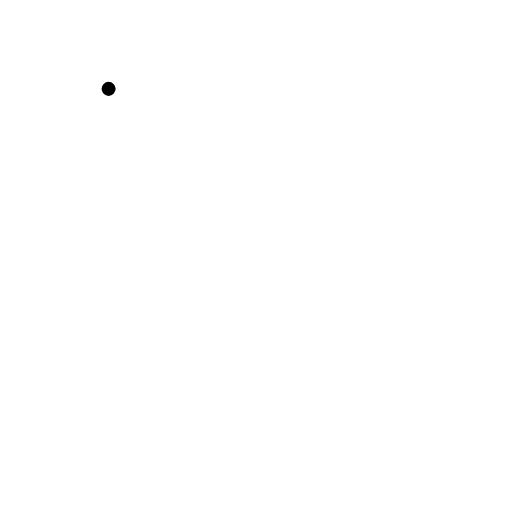
t = 0.00 s
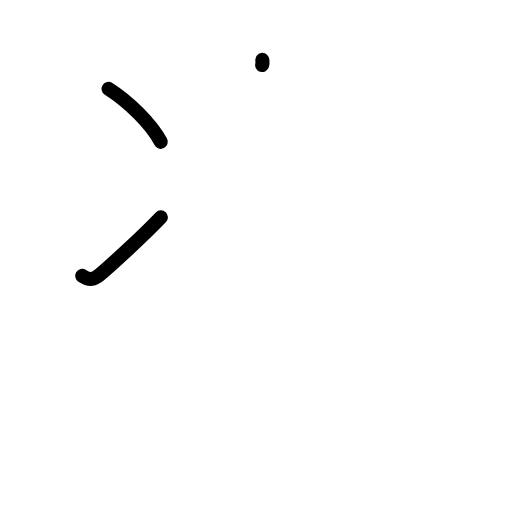
t = 2.25 s
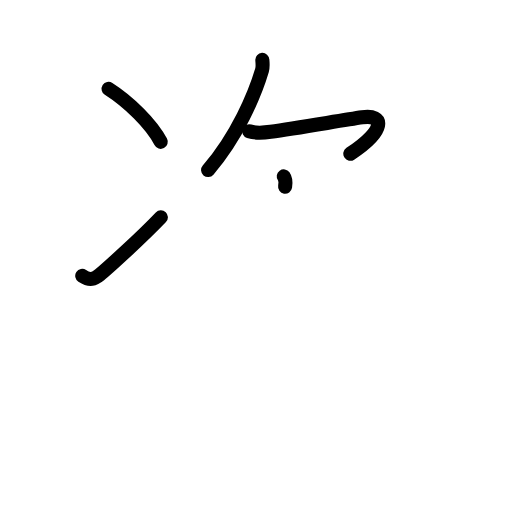
t = 4.38 s
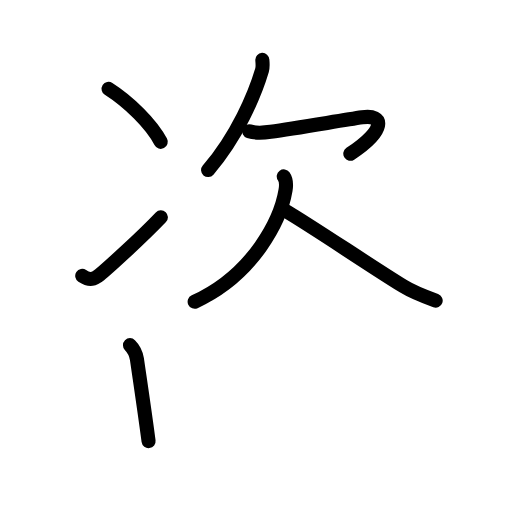
t = 6.63 s
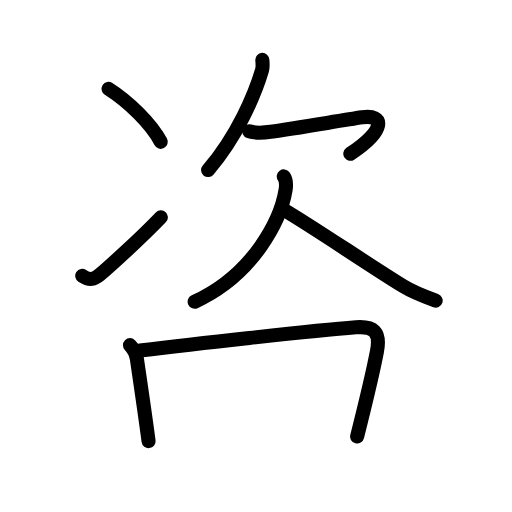
t = 7.50 s
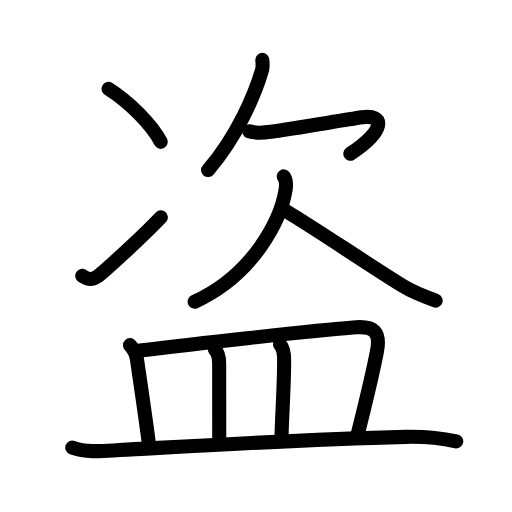
t = 11.00 s

The animated SVG that drew these frames (rendered in a browser with its animation timeline set to each time). Animation: 34 SMIL elements (animate=34); one cycle of 11.00 s.

<?xml version="1.0" encoding="UTF-8"?>
<!--
AniKanjiVG is licensed by CC-BY-SA Paul C. Sommerhoff (https://bitbucket.org/sommerhoff/anikanjivg).
AniKanjiVG uses KanjiVG which is licensed by CC-BY-SA Ulrich Apel (http://kanjivg.tagaini.net).
See also http://creativecommons.org/licenses/by-sa/3.0/
-->
<svg xmlns:kvg='http://kanjivg.tagaini.net' xmlns='http://www.w3.org/2000/svg' width='109' height='109' viewBox='0 0 109 109' style='fill:none;stroke:#000000;stroke-width:3;stroke-linecap:round;stroke-linejoin:round;' id="kvg:kanji_076d7"><g id="kvg:076d7" kvg:element="盗"><g id="kvg:076d7-g1" kvg:element="次" kvg:position="top"><g id="kvg:076d7-g2" kvg:element="冫" kvg:original="二" kvg:position="left"><g id="kvg:076d7-g3" kvg:position="top"><path id="kvg:076d7-s1" kvg:type="㇔" d="M23.12,18.92c4.25,2.7,9.12,7.45,11.1,11.28"><animate attributeName="d" begin="0.0s" dur="1.0s" from="M23.12,18.92C23.12,18.92,23.12,18.92,23.12,18.92" to="M23.12,18.92c4.25,2.7,9.12,7.45,11.1,11.28" />
</path>
</g>
<g id="kvg:076d7-g4" kvg:position="bottom"><path id="kvg:076d7-s2" kvg:type="㇀" d="M17.51,58.74c1.66,1.09,2.56,0.67,3.72-0.25c1.13-0.89,8.7-7.7,13.02-12.24"><animate attributeName="d" begin="1.0s" dur="0.5s" from="M17.51,58.74C17.51,58.74,17.51,58.74,17.51,58.74" to="M17.51,58.74c1.66,1.09,2.56,0.67,3.72-0.25" />
<animate attributeName="d" begin="1.5s" dur="0.5s" from="M17.51,58.74c1.66,1.09,2.56,0.67,3.72-0.25c0,0,0,0,0,0,0" to="M17.51,58.74c1.66,1.09,2.56,0.67,3.72-0.25c1.13-0.89,8.7-7.7,13.02-12.24" />
<animate attributeName="d" begin="0s" dur="1.0s" from="M-100,-100" to="M-100,-100" />
</path>
</g>
</g>
<g id="kvg:076d7-g5" kvg:element="欠" kvg:position="right"><path id="kvg:076d7-s3" kvg:type="㇒" d="M55.85,12.75c0.03,0.55,0.16,1.43-0.07,2.2C54.25,20.12,50.5,29,44.3,36.2"><animate attributeName="d" begin="2.0s" dur="0.5s" from="M55.85,12.75C55.85,12.75,55.85,12.75,55.85,12.75" to="M55.85,12.75c0.03,0.55,0.16,1.43-0.07,2.2" />
<animate attributeName="d" begin="2.5s" dur="0.5s" from="M55.85,12.75c0.03,0.55,0.16,1.43-0.07,2.2c0,0,0,0,0,0,0" to="M55.85,12.75c0.03,0.55,0.16,1.43-0.07,2.2C54.25,20.12,50.5,29,44.3,36.2" />
<animate attributeName="d" begin="0s" dur="2.0s" from="M-100,-100" to="M-100,-100" />
</path>
<path id="kvg:076d7-s4" kvg:type="㇖a" d="M53.06,27.94c1.31,0.44,3,0.34,4.56,0.12c5.63-0.8,15.13-2.43,19.49-3.08c4.68-0.71,5.14,2.71-2.53,7.75"><animate attributeName="d" begin="3.0s" dur="0.3333333333333333s" from="M53.06,27.94C53.06,27.94,53.06,27.94,53.06,27.94" to="M53.06,27.94c1.31,0.44,3,0.34,4.56,0.12" />
<animate attributeName="d" begin="3.3333333333333335s" dur="0.3333333333333333s" from="M53.06,27.94c1.31,0.44,3,0.34,4.56,0.12c0,0,0,0,0,0,0" to="M53.06,27.94c1.31,0.44,3,0.34,4.56,0.12c5.63-0.8,15.13-2.43,19.49-3.08" />
<animate attributeName="d" begin="3.6666666666666665s" dur="0.3333333333333333s" from="M53.06,27.94c1.31,0.44,3,0.34,4.56,0.12c5.63-0.8,15.13-2.43,19.49-3.08c0,0,0,0,0,0,0" to="M53.06,27.94c1.31,0.44,3,0.34,4.56,0.12c5.63-0.8,15.13-2.43,19.49-3.08c4.68-0.71,5.14,2.71-2.53,7.75" />
<animate attributeName="d" begin="0s" dur="3.0s" from="M-100,-100" to="M-100,-100" />
</path>
<path id="kvg:076d7-s5" kvg:type="㇒" d="M60.41,37.55c0.59,0.82,0.54,1.96,0.38,2.94c-1.01,6.1-6.63,17.91-19.35,23.75"><animate attributeName="d" begin="4.0s" dur="0.5s" from="M60.41,37.55C60.41,37.55,60.41,37.55,60.41,37.55" to="M60.41,37.55c0.59,0.82,0.54,1.96,0.38,2.94" />
<animate attributeName="d" begin="4.5s" dur="0.5s" from="M60.41,37.55c0.59,0.82,0.54,1.96,0.38,2.94c0,0,0,0,0,0,0" to="M60.41,37.55c0.59,0.82,0.54,1.96,0.38,2.94c-1.01,6.1-6.63,17.91-19.35,23.75" />
<animate attributeName="d" begin="0s" dur="4.0s" from="M-100,-100" to="M-100,-100" />
</path>
<path id="kvg:076d7-s6" kvg:type="㇏" d="M60.32,44.59c6.43,3.78,17.18,11.16,25.57,16.36C87.44,61.91,90,63,92.75,64"><animate attributeName="d" begin="5.0s" dur="0.5s" from="M60.32,44.59C60.32,44.59,60.32,44.59,60.32,44.59" to="M60.32,44.59c6.43,3.78,17.18,11.16,25.57,16.36" />
<animate attributeName="d" begin="5.5s" dur="0.5s" from="M60.32,44.59c6.43,3.78,17.18,11.16,25.57,16.36c0,0,0,0,0,0,0" to="M60.32,44.59c6.43,3.78,17.18,11.16,25.57,16.36C87.44,61.91,90,63,92.75,64" />
<animate attributeName="d" begin="0s" dur="5.0s" from="M-100,-100" to="M-100,-100" />
</path>
</g>
</g>
<g id="kvg:076d7-g6" kvg:element="皿" kvg:position="bottom" kvg:radical="general"><path id="kvg:076d7-s7" kvg:type="㇑a" d="M27.67,73.48c0.92,0.92,1.35,2.11,1.48,2.97c0.99,6.82,1.56,10.55,2.48,17.46"><animate attributeName="d" begin="6.0s" dur="0.5s" from="M27.67,73.48C27.67,73.48,27.67,73.48,27.67,73.48" to="M27.67,73.48c0.92,0.92,1.35,2.11,1.48,2.97" />
<animate attributeName="d" begin="6.5s" dur="0.5s" from="M27.67,73.48c0.92,0.92,1.35,2.11,1.48,2.97c0,0,0,0,0,0,0" to="M27.67,73.48c0.92,0.92,1.35,2.11,1.48,2.97c0.99,6.82,1.56,10.55,2.48,17.46" />
<animate attributeName="d" begin="0s" dur="6.0s" from="M-100,-100" to="M-100,-100" />
</path>
<path id="kvg:076d7-s8" kvg:type="㇕b" d="M29.8,74.62c10.09-1.23,36.68-4.24,45.96-4.94c3.74-0.28,5.29,0.91,4.5,5.07c-0.95,4.98-3.06,13.53-4.23,18.18"><animate attributeName="d" begin="7.0s" dur="0.3333333333333333s" from="M29.8,74.62C29.8,74.62,29.8,74.62,29.8,74.62" to="M29.8,74.62c10.09-1.23,36.68-4.24,45.96-4.94" />
<animate attributeName="d" begin="7.333333333333333s" dur="0.3333333333333333s" from="M29.8,74.62c10.09-1.23,36.68-4.24,45.96-4.94c0,0,0,0,0,0,0" to="M29.8,74.62c10.09-1.23,36.68-4.24,45.96-4.94c3.74-0.28,5.29,0.91,4.5,5.07" />
<animate attributeName="d" begin="7.666666666666667s" dur="0.3333333333333333s" from="M29.8,74.62c10.09-1.23,36.68-4.24,45.96-4.94c3.74-0.28,5.29,0.91,4.5,5.07c0,0,0,0,0,0,0" to="M29.8,74.62c10.09-1.23,36.68-4.24,45.96-4.94c3.74-0.28,5.29,0.91,4.5,5.07c-0.95,4.98-3.06,13.53-4.23,18.18" />
<animate attributeName="d" begin="0s" dur="7.0s" from="M-100,-100" to="M-100,-100" />
</path>
<path id="kvg:076d7-s9" kvg:type="㇑a" d="M45.75,74.42c0.79,0.79,0.91,1.7,0.91,3c0,5.82,0.01,11.07,0.01,16.41"><animate attributeName="d" begin="8.0s" dur="0.5s" from="M45.75,74.42C45.75,74.42,45.75,74.42,45.75,74.42" to="M45.75,74.42c0.79,0.79,0.91,1.7,0.91,3" />
<animate attributeName="d" begin="8.5s" dur="0.5s" from="M45.75,74.42c0.79,0.79,0.91,1.7,0.91,3c0,0,0,0,0,0,0" to="M45.75,74.42c0.79,0.79,0.91,1.7,0.91,3c0,5.82,0.01,11.07,0.01,16.41" />
<animate attributeName="d" begin="0s" dur="8.0s" from="M-100,-100" to="M-100,-100" />
</path>
<path id="kvg:076d7-s10" kvg:type="㇑a" d="M59.61,73.33c0.78,0.78,0.88,1.92,0.88,3.36c0,5.87-0.54,13.31-0.54,15.96"><animate attributeName="d" begin="9.0s" dur="0.5s" from="M59.61,73.33C59.61,73.33,59.61,73.33,59.61,73.33" to="M59.61,73.33c0.78,0.78,0.88,1.92,0.88,3.36" />
<animate attributeName="d" begin="9.5s" dur="0.5s" from="M59.61,73.33c0.78,0.78,0.88,1.92,0.88,3.36c0,0,0,0,0,0,0" to="M59.61,73.33c0.78,0.78,0.88,1.92,0.88,3.36c0,5.87-0.54,13.31-0.54,15.96" />
<animate attributeName="d" begin="0s" dur="9.0s" from="M-100,-100" to="M-100,-100" />
</path>
<path id="kvg:076d7-s11" kvg:type="㇐" d="M15.38,95.29c3.25,1.16,6.77,0.7,10.13,0.52c14.65-0.79,36.75-2.18,60.87-2.81c3.82-0.1,7.06,0.17,10.75,0.96"><animate attributeName="d" begin="10.0s" dur="0.3333333333333333s" from="M15.38,95.29C15.38,95.29,15.38,95.29,15.38,95.29" to="M15.38,95.29c3.25,1.16,6.77,0.7,10.13,0.52" />
<animate attributeName="d" begin="10.333333333333334s" dur="0.3333333333333333s" from="M15.38,95.29c3.25,1.16,6.77,0.7,10.13,0.52c0,0,0,0,0,0,0" to="M15.38,95.29c3.25,1.16,6.77,0.7,10.13,0.52c14.65-0.79,36.75-2.18,60.87-2.81" />
<animate attributeName="d" begin="10.666666666666666s" dur="0.3333333333333333s" from="M15.38,95.29c3.25,1.16,6.77,0.7,10.13,0.52c14.65-0.79,36.75-2.18,60.87-2.81c0,0,0,0,0,0,0" to="M15.38,95.29c3.25,1.16,6.77,0.7,10.13,0.52c14.65-0.79,36.75-2.18,60.87-2.81c3.82-0.1,7.06,0.17,10.75,0.96" />
<animate attributeName="d" begin="0s" dur="10.0s" from="M-100,-100" to="M-100,-100" />
</path>
</g>
</g>
</svg>
